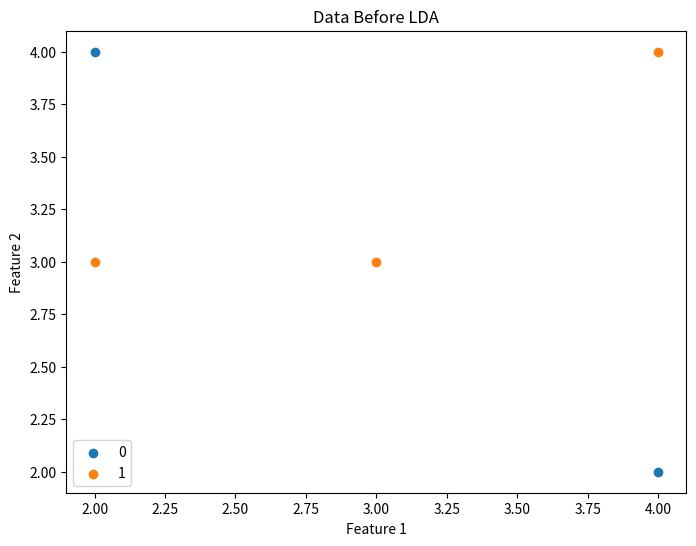
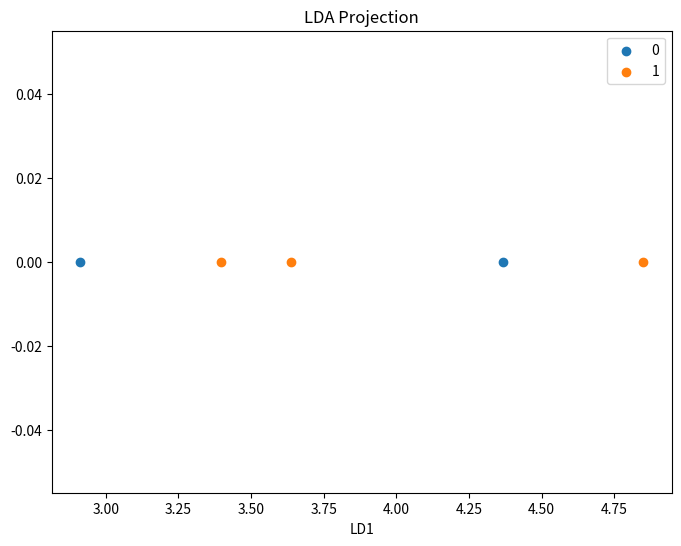

Reproduce these figures in Python, in order.
import numpy as np
import matplotlib.pyplot as plt

# Function to calculate mean vectors for each class
def calculate_mean_vectors(X, y):
    classes = np.unique(y)
    means = []
    for c in classes:
        means.append(np.mean(X[y == c], axis=0))
    return means

# Function to compute the within-class scatter matrix
def within_class_scatter_matrix(X, y):
    classes = np.unique(y)
    n_features = X.shape[1]
    SW = np.zeros((n_features, n_features))  # Initialize within-class scatter matrix
    means = calculate_mean_vectors(X, y)  # Calculate mean vectors for each class
    for c, mean in zip(classes, means):
        class_scatter = np.zeros((n_features, n_features))
        # Compute scatter matrix for each class
        for row in X[y == c]:
            row, mean = row.reshape(n_features, 1), mean.reshape(n_features, 1)
            class_scatter += (row - mean).dot((row - mean).T)
        # Accumulate class scatter matrices
        SW += class_scatter
    # Add regularization term for numerical stability
    SW += np.eye(n_features) * 1e-8
    return SW

# Function to compute the between-class scatter matrix
def between_class_scatter_matrix(X, y):
    classes = np.unique(y)
    n_features = X.shape[1]
    SB = np.zeros((n_features, n_features))  # Initialize between-class scatter matrix
    means = calculate_mean_vectors(X, y)  # Calculate mean vectors for each class
    overall_mean = np.mean(X, axis=0).reshape(n_features, 1)  # Calculate overall mean
    for c, mean in zip(classes, means):
        n = X[y == c].shape[0]  # Number of samples in class
        mean = mean.reshape(n_features, 1)
        overall_mean = overall_mean.reshape(n_features, 1)
        # Compute scatter matrix for each class
        SB += n * (mean - overall_mean).dot((mean - overall_mean).T)
    return SB

# Function to perform Linear Discriminant Analysis (LDA)
def lda(X, y, n_components=1):
    SW = within_class_scatter_matrix(X, y)  # Compute within-class scatter matrix
    SB = between_class_scatter_matrix(X, y)  # Compute between-class scatter matrix
    eigenvalues, eigenvectors = np.linalg.eig(np.linalg.inv(SW).dot(SB))  # Solve generalized eigenvalue problem
    # Sort eigenvalues and corresponding eigenvectors
    sorted_indices = np.argsort(eigenvalues)[::-1]
    eigenvectors = eigenvectors[:, sorted_indices]
    return eigenvectors[:, :n_components]

# Function to plot the original data
def plot_data(X, y, title):
    plt.figure(figsize=(8, 6))
    for label in np.unique(y):
        plt.scatter(X[y == label, 0], X[y == label, 1], label=label)
    plt.title(title)
    plt.xlabel('Feature 1')
    plt.ylabel('Feature 2')
    plt.legend()
    plt.show()

# Function to plot the LDA projection
def plot_lda_projection(X_lda, y):
    plt.figure(figsize=(8, 6))
    for label in np.unique(y):
        plt.scatter(X_lda[y == label], np.zeros_like(X_lda[y == label]), label=label)
    plt.title('LDA Projection')
    plt.xlabel('LD1')
    plt.legend()
    plt.show()

# Example usage
X = np.array([[4, 2], [2, 4], [2, 3], [3, 3], [4, 4]])
y = np.array([0, 0, 1, 1, 1])

# Plot data before LDA
plot_data(X, y, title='Data Before LDA')

# Perform LDA and plot the projection
X_lda = X.dot(lda(X, y))
plot_lda_projection(X_lda, y)
